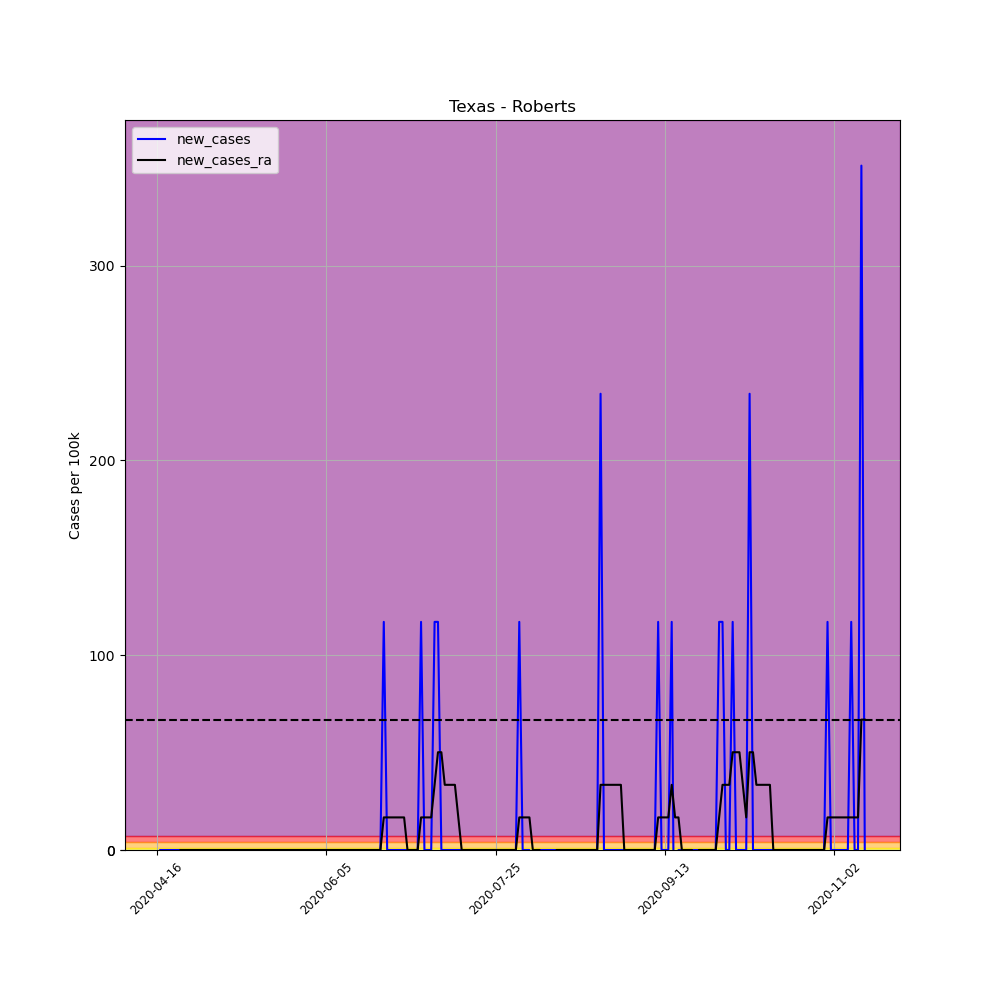

The data file committed next to this chart (first rows):
, date, county, state, fips, cases, deaths, COUNTY, STNAME, CTYNAME, POPESTIMATE2019, per_100k, per_100k_ra, new_cases, new_cases_ra
627361, 2020-04-16, Roberts, Texas, 48393, 2, 0, 393, Texas, Roberts, 854, 234.2, , , 
627362, 2020-04-17, Roberts, Texas, 48393, 2, 0, 393, Texas, Roberts, 854, 234.2, , 0.0, 
627363, 2020-04-18, Roberts, Texas, 48393, 2, 0, 393, Texas, Roberts, 854, 234.2, , 0.0, 
627364, 2020-04-19, Roberts, Texas, 48393, 2, 0, 393, Texas, Roberts, 854, 234.2, , 0.0, 
627365, 2020-04-20, Roberts, Texas, 48393, 2, 0, 393, Texas, Roberts, 854, 234.2, , 0.0, 
627366, 2020-04-21, Roberts, Texas, 48393, 2, 0, 393, Texas, Roberts, 854, 234.2, , 0.0, 
627367, 2020-04-22, Roberts, Texas, 48393, 2, 0, 393, Texas, Roberts, 854, 234.2, 234.2, 0.0, 
627368, 2020-04-23, Roberts, Texas, 48393, 2, 0, 393, Texas, Roberts, 854, 234.2, 234.2, 0.0, 0.0
627369, 2020-04-24, Roberts, Texas, 48393, 2, 0, 393, Texas, Roberts, 854, 234.2, 234.2, 0.0, 0.0
627370, 2020-04-25, Roberts, Texas, 48393, 2, 0, 393, Texas, Roberts, 854, 234.2, 234.2, 0.0, 0.0
627371, 2020-04-26, Roberts, Texas, 48393, 2, 0, 393, Texas, Roberts, 854, 234.2, 234.2, 0.0, 0.0
627372, 2020-04-27, Roberts, Texas, 48393, 2, 0, 393, Texas, Roberts, 854, 234.2, 234.2, 0.0, 0.0
627373, 2020-04-28, Roberts, Texas, 48393, 2, 0, 393, Texas, Roberts, 854, 234.2, 234.2, 0.0, 0.0
627374, 2020-04-29, Roberts, Texas, 48393, 2, 0, 393, Texas, Roberts, 854, 234.2, 234.2, 0.0, 0.0
627375, 2020-04-30, Roberts, Texas, 48393, 2, 0, 393, Texas, Roberts, 854, 234.2, 234.2, 0.0, 0.0
627376, 2020-05-01, Roberts, Texas, 48393, 2, 0, 393, Texas, Roberts, 854, 234.2, 234.2, 0.0, 0.0
627377, 2020-05-02, Roberts, Texas, 48393, 2, 0, 393, Texas, Roberts, 854, 234.2, 234.2, 0.0, 0.0
627378, 2020-05-03, Roberts, Texas, 48393, 2, 0, 393, Texas, Roberts, 854, 234.2, 234.2, 0.0, 0.0
627379, 2020-05-04, Roberts, Texas, 48393, 2, 0, 393, Texas, Roberts, 854, 234.2, 234.2, 0.0, 0.0
627380, 2020-05-05, Roberts, Texas, 48393, 2, 0, 393, Texas, Roberts, 854, 234.2, 234.2, 0.0, 0.0
627381, 2020-05-06, Roberts, Texas, 48393, 2, 0, 393, Texas, Roberts, 854, 234.2, 234.2, 0.0, 0.0
627382, 2020-05-07, Roberts, Texas, 48393, 2, 0, 393, Texas, Roberts, 854, 234.2, 234.2, 0.0, 0.0
627383, 2020-05-08, Roberts, Texas, 48393, 2, 0, 393, Texas, Roberts, 854, 234.2, 234.2, 0.0, 0.0
627384, 2020-05-09, Roberts, Texas, 48393, 2, 0, 393, Texas, Roberts, 854, 234.2, 234.2, 0.0, 0.0
627385, 2020-05-10, Roberts, Texas, 48393, 2, 0, 393, Texas, Roberts, 854, 234.2, 234.2, 0.0, 0.0
627386, 2020-05-11, Roberts, Texas, 48393, 2, 0, 393, Texas, Roberts, 854, 234.2, 234.2, 0.0, 0.0
627387, 2020-05-12, Roberts, Texas, 48393, 2, 0, 393, Texas, Roberts, 854, 234.2, 234.2, 0.0, 0.0
627388, 2020-05-13, Roberts, Texas, 48393, 2, 0, 393, Texas, Roberts, 854, 234.2, 234.2, 0.0, 0.0
627389, 2020-05-14, Roberts, Texas, 48393, 2, 0, 393, Texas, Roberts, 854, 234.2, 234.2, 0.0, 0.0
627390, 2020-05-15, Roberts, Texas, 48393, 2, 0, 393, Texas, Roberts, 854, 234.2, 234.2, 0.0, 0.0
627391, 2020-05-16, Roberts, Texas, 48393, 2, 0, 393, Texas, Roberts, 854, 234.2, 234.2, 0.0, 0.0
627392, 2020-05-17, Roberts, Texas, 48393, 2, 0, 393, Texas, Roberts, 854, 234.2, 234.2, 0.0, 0.0
627393, 2020-05-18, Roberts, Texas, 48393, 2, 0, 393, Texas, Roberts, 854, 234.2, 234.2, 0.0, 0.0
627394, 2020-05-19, Roberts, Texas, 48393, 2, 0, 393, Texas, Roberts, 854, 234.2, 234.2, 0.0, 0.0
627395, 2020-05-20, Roberts, Texas, 48393, 2, 0, 393, Texas, Roberts, 854, 234.2, 234.2, 0.0, 0.0
627396, 2020-05-21, Roberts, Texas, 48393, 2, 0, 393, Texas, Roberts, 854, 234.2, 234.2, 0.0, 0.0
627397, 2020-05-22, Roberts, Texas, 48393, 2, 0, 393, Texas, Roberts, 854, 234.2, 234.2, 0.0, 0.0
627398, 2020-05-23, Roberts, Texas, 48393, 2, 0, 393, Texas, Roberts, 854, 234.2, 234.2, 0.0, 0.0
627399, 2020-05-24, Roberts, Texas, 48393, 2, 0, 393, Texas, Roberts, 854, 234.2, 234.2, 0.0, 0.0
627400, 2020-05-25, Roberts, Texas, 48393, 2, 0, 393, Texas, Roberts, 854, 234.2, 234.2, 0.0, 0.0
627401, 2020-05-26, Roberts, Texas, 48393, 2, 0, 393, Texas, Roberts, 854, 234.2, 234.2, 0.0, 0.0
627402, 2020-05-27, Roberts, Texas, 48393, 2, 0, 393, Texas, Roberts, 854, 234.2, 234.2, 0.0, 0.0
627403, 2020-05-28, Roberts, Texas, 48393, 2, 0, 393, Texas, Roberts, 854, 234.2, 234.2, 0.0, 0.0
627404, 2020-05-29, Roberts, Texas, 48393, 2, 0, 393, Texas, Roberts, 854, 234.2, 234.2, 0.0, 0.0
627405, 2020-05-30, Roberts, Texas, 48393, 2, 0, 393, Texas, Roberts, 854, 234.2, 234.2, 0.0, 0.0
627406, 2020-05-31, Roberts, Texas, 48393, 2, 0, 393, Texas, Roberts, 854, 234.2, 234.2, 0.0, 0.0
627407, 2020-06-01, Roberts, Texas, 48393, 2, 0, 393, Texas, Roberts, 854, 234.2, 234.2, 0.0, 0.0
627408, 2020-06-02, Roberts, Texas, 48393, 2, 0, 393, Texas, Roberts, 854, 234.2, 234.2, 0.0, 0.0
627409, 2020-06-03, Roberts, Texas, 48393, 2, 0, 393, Texas, Roberts, 854, 234.2, 234.2, 0.0, 0.0
627410, 2020-06-04, Roberts, Texas, 48393, 2, 0, 393, Texas, Roberts, 854, 234.2, 234.2, 0.0, 0.0
627411, 2020-06-05, Roberts, Texas, 48393, 2, 0, 393, Texas, Roberts, 854, 234.2, 234.2, 0.0, 0.0
627412, 2020-06-06, Roberts, Texas, 48393, 2, 0, 393, Texas, Roberts, 854, 234.2, 234.2, 0.0, 0.0
627413, 2020-06-07, Roberts, Texas, 48393, 2, 0, 393, Texas, Roberts, 854, 234.2, 234.2, 0.0, 0.0
627414, 2020-06-08, Roberts, Texas, 48393, 2, 0, 393, Texas, Roberts, 854, 234.2, 234.2, 0.0, 0.0
627415, 2020-06-09, Roberts, Texas, 48393, 2, 0, 393, Texas, Roberts, 854, 234.2, 234.2, 0.0, 0.0
627416, 2020-06-10, Roberts, Texas, 48393, 2, 0, 393, Texas, Roberts, 854, 234.2, 234.2, 0.0, 0.0
627417, 2020-06-11, Roberts, Texas, 48393, 2, 0, 393, Texas, Roberts, 854, 234.2, 234.2, 0.0, 0.0
627418, 2020-06-12, Roberts, Texas, 48393, 2, 0, 393, Texas, Roberts, 854, 234.2, 234.2, 0.0, 0.0
627419, 2020-06-13, Roberts, Texas, 48393, 2, 0, 393, Texas, Roberts, 854, 234.2, 234.2, 0.0, 0.0
627420, 2020-06-14, Roberts, Texas, 48393, 2, 0, 393, Texas, Roberts, 854, 234.2, 234.2, 0.0, 0.0
... 150 more rows
